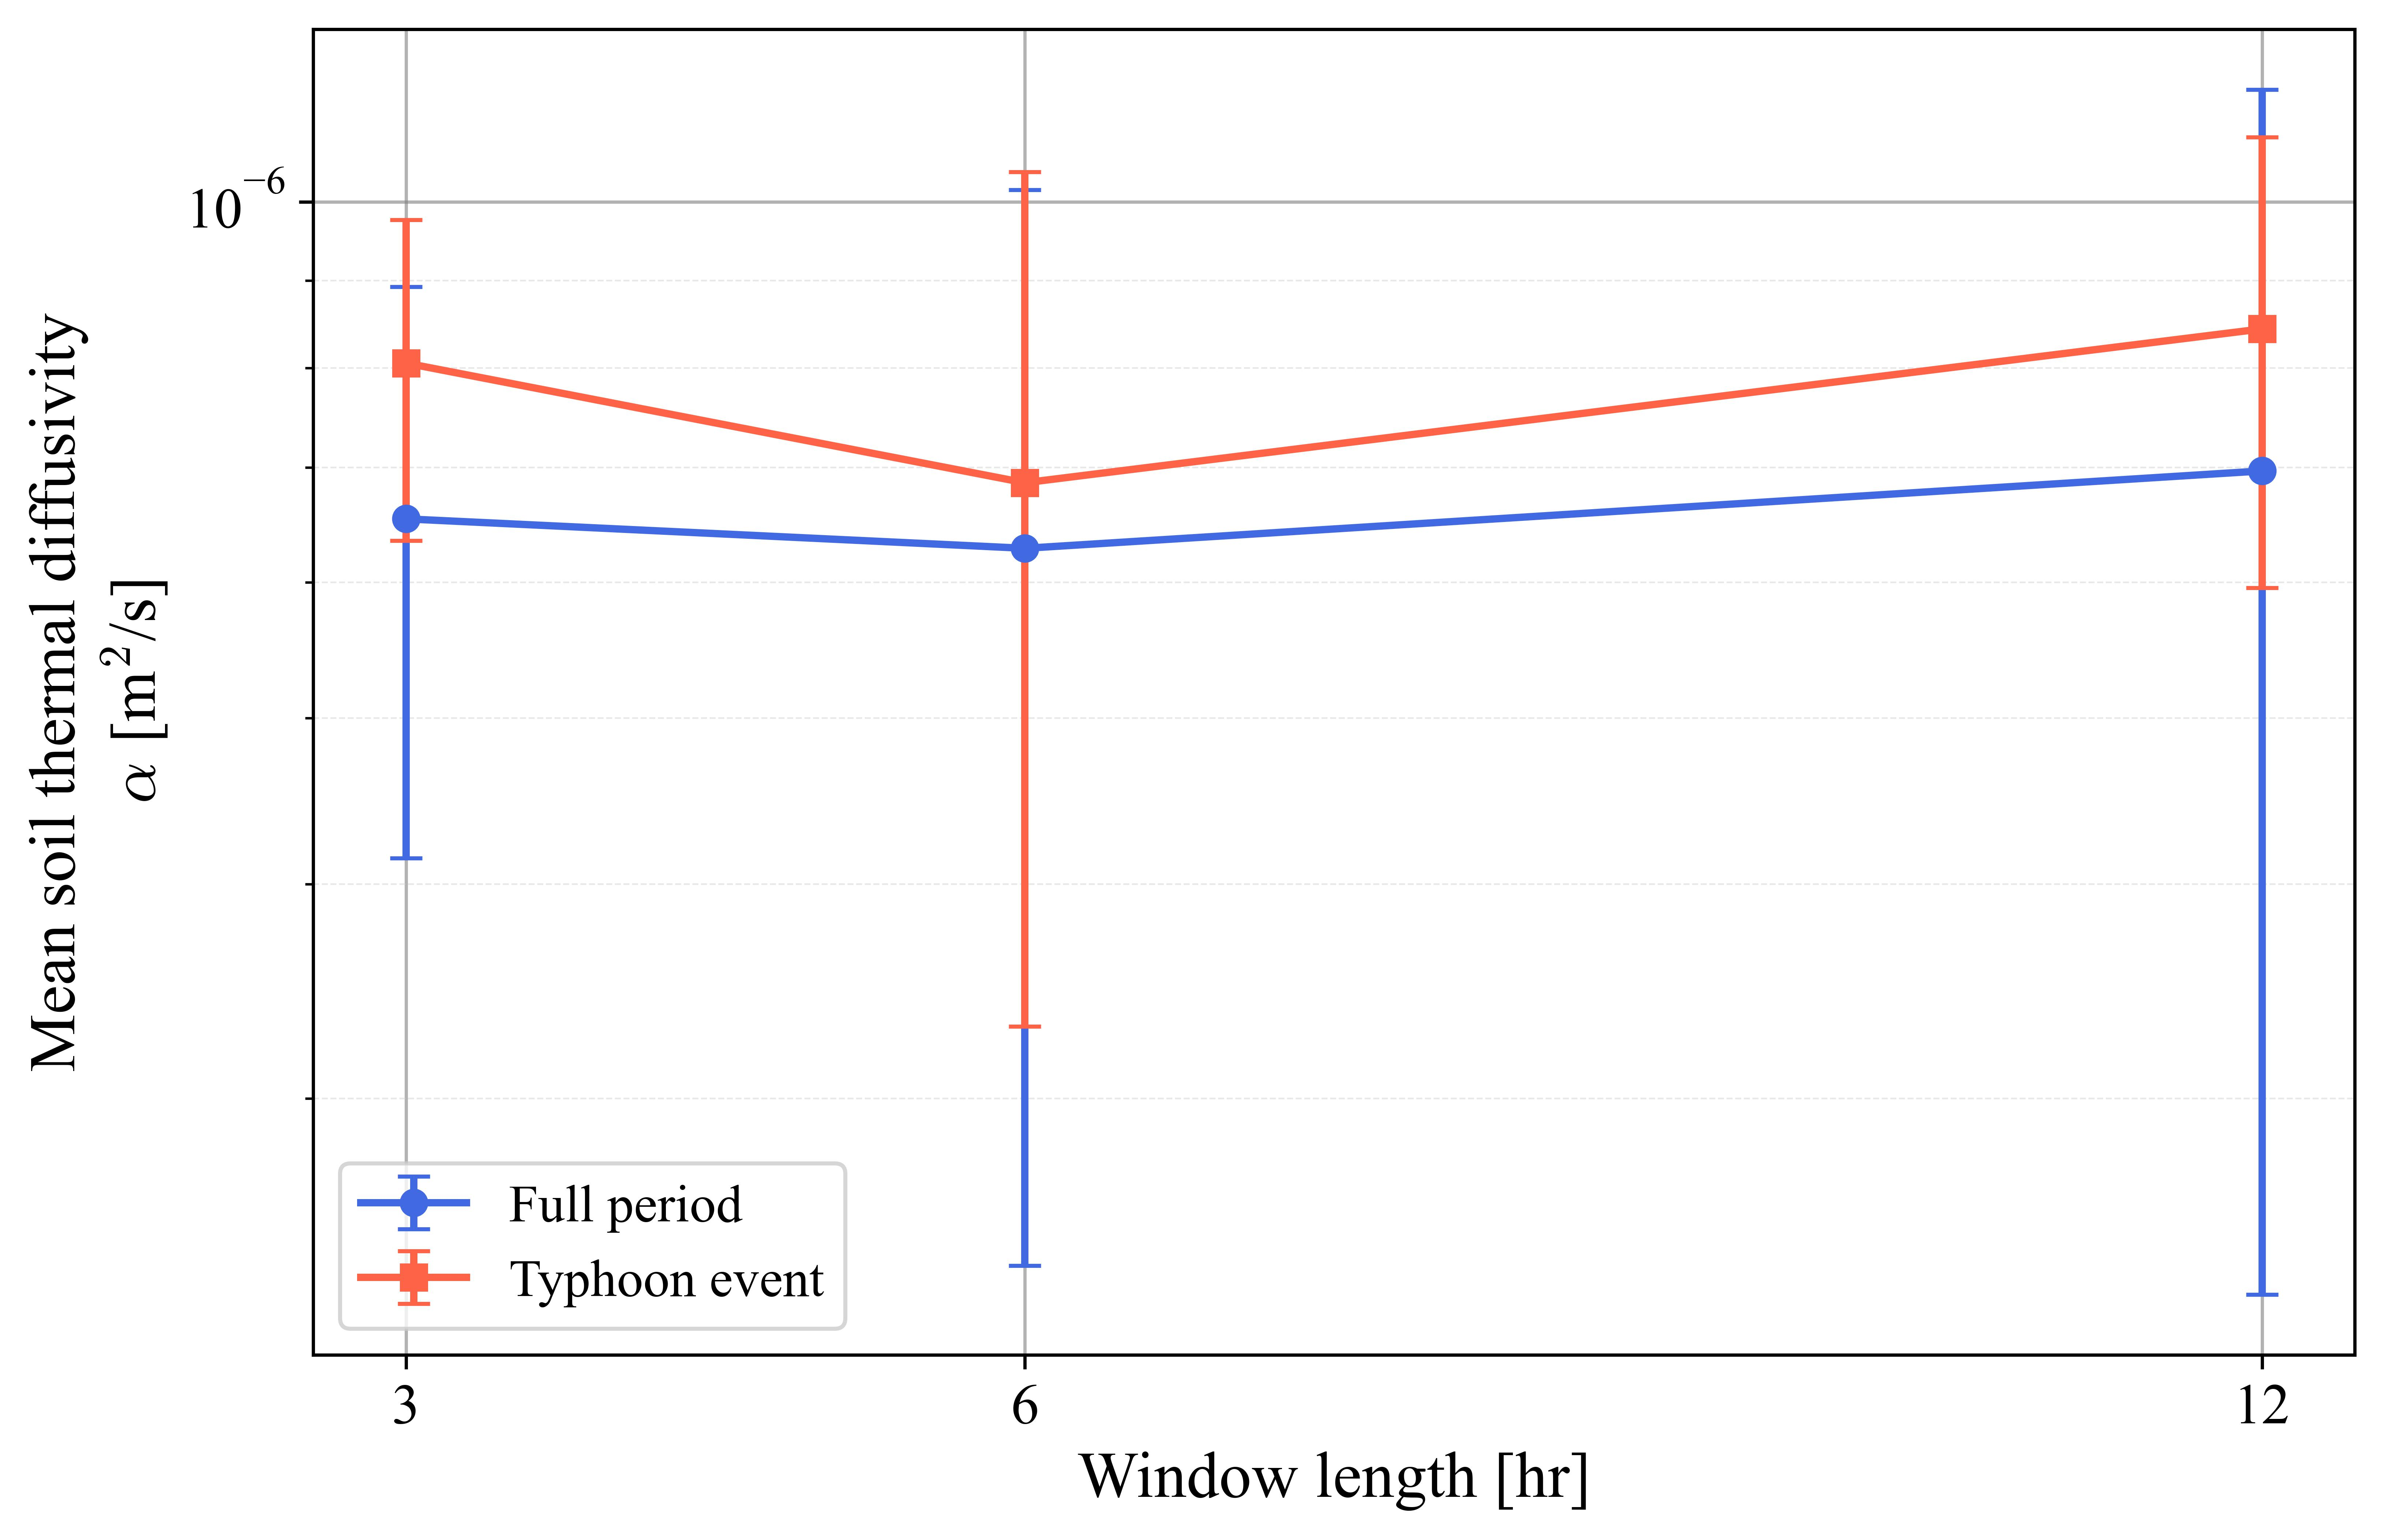

Data behind this chart, as committed beside it:
period_label, period_start, period_end, period_hours, window_hours, overlap_hours, stride_hours, n_windows, first_center, last_center, mean_alpha, median_alpha, std_alpha, min_alpha, max_alpha, mean_cost, median_cost, mean_nit, median_nit, inverse_method, space_scheme, dz_m, theta, dt_seconds
Full period, 2021-07-29 12:00:00, 2021-08-12 00:00:00, 324.0, 3.0, 1.0, 2.0, 161, 2021-07-29 13:30:00, 2021-08-11 21:30:00, 6.534079419681783e-07, 6.329246604801511e-07, 2.390427311328811e-07, 9.999999999999982e-09, 1.2804729796795559e-06, 0.208, 0.2042, 4.801, 5.0, Adjoint gradient descent with L2 + Tikho…, central, 0.05, 0.5, 600.0
Full period, 2021-07-29 12:00:00, 2021-08-12 00:00:00, 324.0, 6.0, 1.0, 5.0, 64, 2021-07-29 15:00:00, 2021-08-11 18:00:00, 6.280903996902956e-07, 5.599311689327575e-07, 3.883713611177235e-07, 9.999999999999982e-09, 1.6479338494517197e-06, 0.4285, 0.3229, 4.328, 4.0, Adjoint gradient descent with L2 + Tikho…, central, 0.05, 0.5, 600.0
Full period, 2021-07-29 12:00:00, 2021-08-12 00:00:00, 324.0, 12.0, 1.0, 11.0, 29, 2021-07-29 18:00:00, 2021-08-11 14:00:00, 6.96871667140795e-07, 6.76271424698286e-07, 4.6631846893504556e-07, 9.999999999999982e-09, 1.6921510475583784e-06, 2.136, 1.076, 4.241, 4.0, Adjoint gradient descent with L2 + Tikho…, central, 0.05, 0.5, 600.0
Typhoon event, 2021-08-06 00:00:00, 2021-08-09 00:00:00, 72.0, 3.0, 1.0, 2.0, 35, 2021-08-06 01:30:00, 2021-08-08 21:30:00, 8.054176713097715e-07, 8.077501274264091e-07, 1.7098852968787782e-07, 4.354181557897193e-07, 1.0629601655681806e-06, 0.1257, 0.1398, 4.714, 5.0, Adjoint gradient descent with L2 + Tikho…, central, 0.05, 0.5, 600.0
Typhoon event, 2021-08-06 00:00:00, 2021-08-09 00:00:00, 72.0, 6.0, 1.0, 5.0, 14, 2021-08-06 03:00:00, 2021-08-08 20:00:00, 6.85894770775445e-07, 5.909724483748846e-07, 3.5538610039104705e-07, 2.415845601276776e-07, 1.5283377485844108e-06, 0.2614, 0.2909, 4.429, 4.0, Adjoint gradient descent with L2 + Tikho…, central, 0.05, 0.5, 600.0
Typhoon event, 2021-08-06 00:00:00, 2021-08-09 00:00:00, 72.0, 12.0, 1.0, 11.0, 6, 2021-08-06 06:00:00, 2021-08-08 13:00:00, 8.433320439348307e-07, 8.470477294274485e-07, 2.476769905452996e-07, 4.867159816139523e-07, 1.1788111801167484e-06, 0.6601, 0.4546, 4.667, 5.0, Adjoint gradient descent with L2 + Tikho…, central, 0.05, 0.5, 600.0
